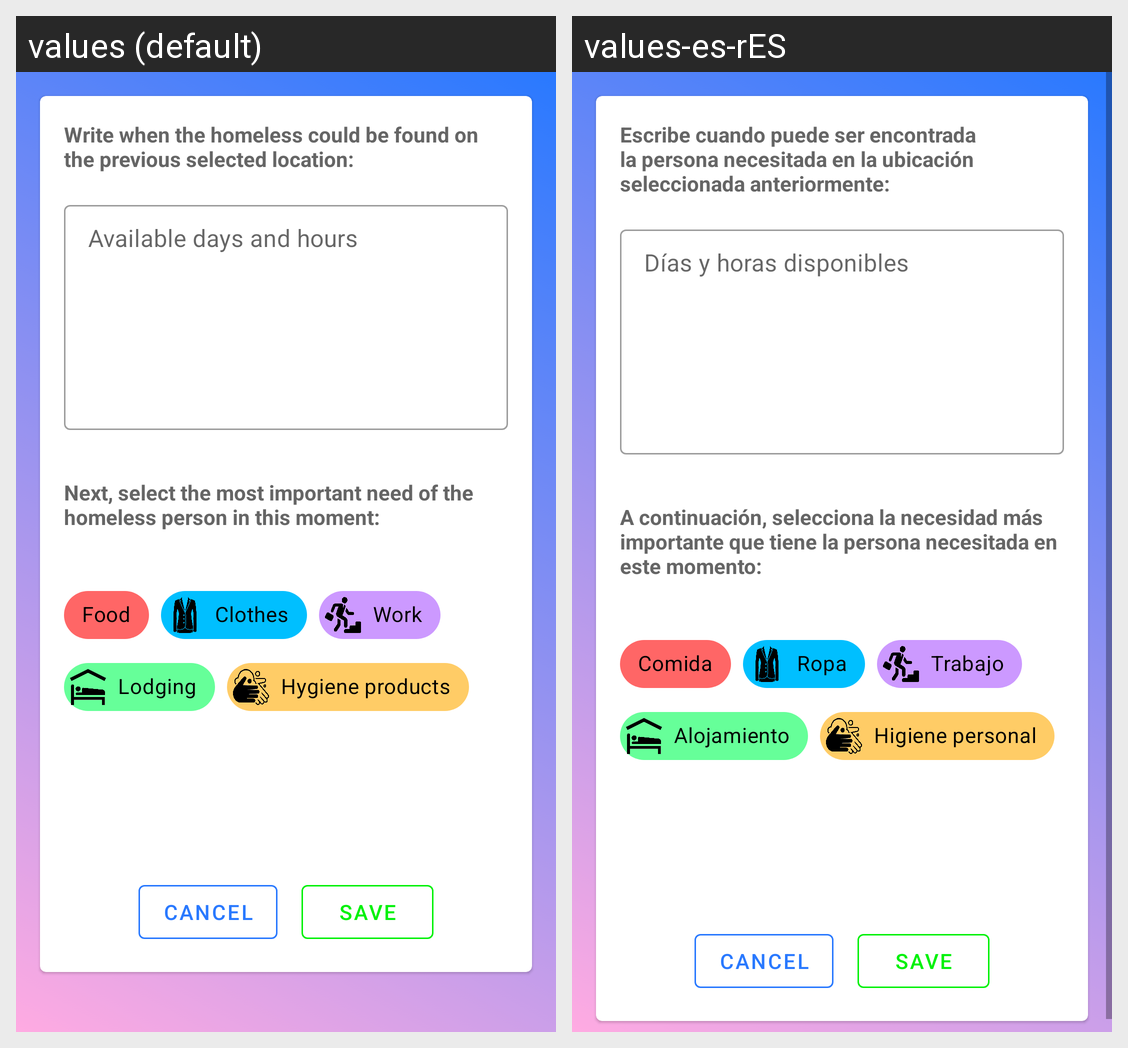

For this localized Android screen grid, give each drawn string resource with its value in every locale shown.
Android screen res/layout/fragment_needs.xml rendered under 2 locales, left to right: values (default), values-es-rES. Device: Nexus 5 (rendered at 1080×1920; each locale shown at half size, 540×960, under a caption strip naming it); theme AppTheme.
Strings drawn on this screen, with the default value and each locale's value (text and hints the layout hard-codes, and strings that could not be matched under every locale, appear in the picture but are not listed):

schedule_text
  values: Write when the homeless could be found on the previous selected location:
  values-es-rES: Escribe cuando puede ser encontrada la persona necesitada en la ubicación seleccionada anteriormente:

schedule_edit_text
  values: Available days and hours
  values-es-rES: Días y horas disponibles

needs_text
  values: Next, select the most important need of the homeless person in this moment:
  values-es-rES: A continuación, selecciona la necesidad más importante que tiene la persona necesitada en este momento:

chip_food
  values: Food
  values-es-rES: Comida

chip_clothes
  values: Clothes
  values-es-rES: Ropa

chip_work
  values: Work
  values-es-rES: Trabajo

chip_lodging
  values: Lodging
  values-es-rES: Alojamiento

chip_hygiene_products
  values: Hygiene products
  values-es-rES: Higiene personal

homeless_profile_cancel_button
  values: CANCEL
  values-es-rES: CANCEL

homeless_profile_save_button
  values: SAVE
  values-es-rES: SAVE
